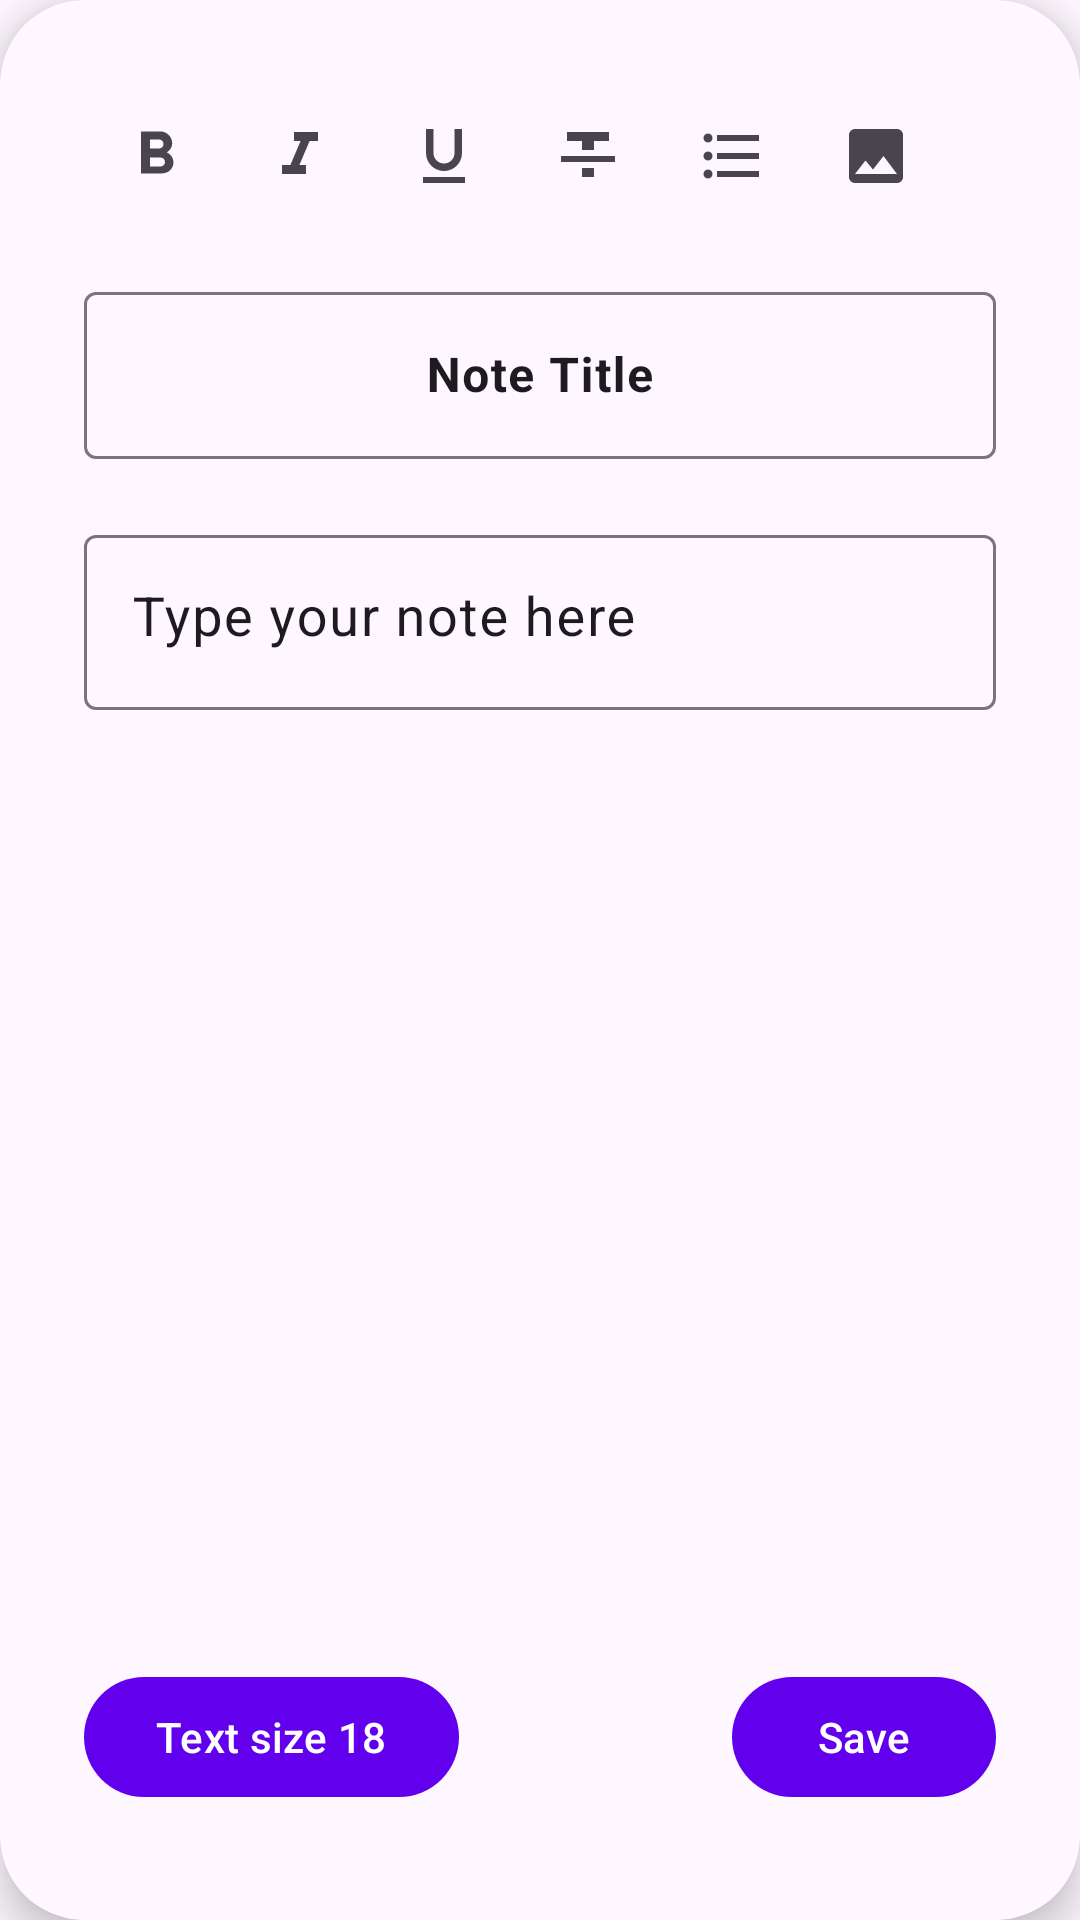

Reconstruct the res/layout file that produces this screen, plus the resources it refers to.
<!-- AndroidManifest.xml: application theme Theme.StickyN -->
<!-- res/layout/activity_main.xml -->
<?xml version="1.0" encoding="utf-8"?>
<androidx.cardview.widget.CardView
    xmlns:android="http://schemas.android.com/apk/res/android"
    xmlns:app="http://schemas.android.com/apk/res-auto"
    xmlns:tools="http://schemas.android.com/tools"
    android:layout_width="match_parent"
    android:layout_height="wrap_content"
    android:layout_margin="16dp"
    app:cardCornerRadius="28dp"
    app:cardElevation="8dp"
    app:cardBackgroundColor="?attr/colorSurface"
    tools:context=".MainActivity">

    <androidx.constraintlayout.widget.ConstraintLayout
        android:layout_width="match_parent"
        android:layout_height="wrap_content"
        android:padding="28dp">

        <HorizontalScrollView
            android:id="@+id/formatting_toolbar"
            android:layout_width="0dp"
            android:layout_height="wrap_content"
            android:scrollbars="none"
            app:layout_constraintTop_toTopOf="parent"
            app:layout_constraintStart_toStartOf="parent"
            app:layout_constraintEnd_toEndOf="parent">

            <LinearLayout
                android:layout_width="wrap_content"
                android:layout_height="wrap_content"
                android:orientation="horizontal">

                <ImageButton
                    android:id="@+id/button_bold"
                    android:layout_width="48dp"
                    android:layout_height="48dp"
                    android:background="@drawable/toggle_button_background"
                    android:contentDescription="@string/bold"
                    android:src="@drawable/ic_format_bold" />

                <ImageButton
                    android:id="@+id/button_italic"
                    android:layout_width="48dp"
                    android:layout_height="48dp"
                    android:background="@drawable/toggle_button_background"
                    android:contentDescription="@string/italic"
                    android:src="@drawable/ic_format_italic" />

                <ImageButton
                    android:id="@+id/button_underline"
                    android:layout_width="48dp"
                    android:layout_height="48dp"
                    android:background="@drawable/toggle_button_background"
                    android:contentDescription="@string/underline"
                    android:src="@drawable/ic_format_underline" />

                <ImageButton
                    android:id="@+id/button_strikethrough"
                    android:layout_width="48dp"
                    android:layout_height="48dp"
                    android:background="@drawable/toggle_button_background"
                    android:contentDescription="@string/strikethrough"
                    android:src="@drawable/ic_format_strikethrough" />

                <ImageButton
                    android:id="@+id/button_bullet_list"
                    android:layout_width="48dp"
                    android:layout_height="48dp"
                    android:background="@drawable/toggle_button_background"
                    android:contentDescription="@string/bullet_list"
                    android:src="@drawable/ic_format_list_bulleted" />

                <ImageButton
                    android:id="@+id/button_add_image"
                    android:layout_width="48dp"
                    android:layout_height="48dp"
                    android:background="?android:attr/selectableItemBackground"
                    android:contentDescription="@string/add_image"
                    android:src="@drawable/ic_image" />

            </LinearLayout>
        </HorizontalScrollView>

        <com.google.android.material.textfield.TextInputLayout
            android:id="@+id/input_layout_title"
            style="@style/Widget.Material3.TextInputLayout.OutlinedBox"
            android:layout_width="0dp"
            android:layout_height="wrap_content"
            android:layout_marginTop="16dp"
            android:textColorHint="?attr/colorOnSurface"
            app:hintTextColor="?attr/colorOnSurface"
            app:layout_constraintEnd_toEndOf="parent"
            app:layout_constraintStart_toStartOf="parent"
            app:layout_constraintTop_toBottomOf="@id/formatting_toolbar">

            <com.google.android.material.textfield.TextInputEditText
                android:id="@+id/edit_widget_title"
                android:layout_width="match_parent"
                android:layout_height="wrap_content"
                android:gravity="center"
                android:hint="@string/note_title_hint"
                android:inputType="text"
                android:textColor="?attr/colorOnSurface"
                android:textStyle="bold" />
        </com.google.android.material.textfield.TextInputLayout>

        <com.google.android.material.textfield.TextInputLayout
            android:id="@+id/input_layout_note"
            style="@style/Widget.Material3.TextInputLayout.OutlinedBox"
            android:layout_width="0dp"
            android:layout_height="wrap_content"
            android:layout_marginTop="20dp"
            android:layout_marginBottom="20dp"
            android:textColorHint="?attr/colorOnSurface"
            app:hintTextColor="?attr/colorOnSurface"
            app:layout_constrainedHeight="true"
            app:layout_constraintHeight_min="350dp"
            app:layout_constraintHeight_max="550dp"
            app:layout_constraintTop_toBottomOf="@id/input_layout_title"
            app:layout_constraintBottom_toTopOf="@+id/button_save"
            app:layout_constraintEnd_toEndOf="parent"
            app:layout_constraintStart_toStartOf="parent">

            <com.google.android.material.textfield.TextInputEditText
                android:id="@+id/edit_text_note"
                android:layout_width="match_parent"
                android:layout_height="wrap_content"
                android:gravity="top"
                android:hint="@string/note_content_hint"
                android:inputType="textMultiLine"
                android:overScrollMode="always"
                android:scrollbars="vertical"
                android:textColor="?attr/colorOnSurface"
                android:textColorHint="#546E7A"
                android:textSize="18sp" />
        </com.google.android.material.textfield.TextInputLayout>

        <com.google.android.material.button.MaterialButton
            android:id="@+id/button_text_size"
            style="@style/Widget.Material3.Button"
            android:layout_width="wrap_content"
            android:layout_height="0dp"
            android:text="@string/text_size_18"
            app:layout_constraintBottom_toBottomOf="@id/button_save"
            app:layout_constraintStart_toStartOf="parent"
            app:layout_constraintTop_toTopOf="@id/button_save" />

        <com.google.android.material.button.MaterialButton
            android:id="@+id/button_save"
            style="@style/Widget.Material3.Button"
            android:layout_width="wrap_content"
            android:layout_height="wrap_content"
            android:layout_marginTop="12dp"
            android:text="@string/save"
            app:layout_constraintBottom_toBottomOf="parent"
            app:layout_constraintEnd_toEndOf="parent"
            app:layout_constraintTop_toBottomOf="@id/input_layout_note" />

    </androidx.constraintlayout.widget.ConstraintLayout>
</androidx.cardview.widget.CardView>
<!-- resources referenced by this layout -->
<resources>
  <!-- drawable ic_format_italic (drawable) -->
  <?xml version="1.0" encoding="utf-8"?>
  <vector xmlns:android="http://schemas.android.com/apk/res/android"
      android:width="24dp"
      android:height="24dp"
      android:viewportWidth="24"
      android:viewportHeight="24"
      android:tint="?attr/colorControlNormal">
      <path
          android:fillColor="@android:color/white"
          android:pathData="M10,4v3h2.21l-3.42,8H6v3h8v-3h-2.21l3.42,-8H18V4z" />
  </vector>
  <!-- drawable ic_format_strikethrough (drawable) -->
  <?xml version="1.0" encoding="utf-8"?>
  <vector xmlns:android="http://schemas.android.com/apk/res/android"
      android:width="24dp"
      android:height="24dp"
      android:viewportWidth="24"
      android:viewportHeight="24"
      android:tint="?attr/colorControlNormal">
      <path
          android:fillColor="@android:color/white"
          android:pathData="M10,19h4v-3h-4v3zM5,4v3h5v3h4V7h5V4H5zM3,14h18v-2H3v2z" />
  </vector>
  <!-- drawable ic_format_underline (drawable) -->
  <?xml version="1.0" encoding="utf-8"?>
  <vector xmlns:android="http://schemas.android.com/apk/res/android"
      android:width="24dp"
      android:height="24dp"
      android:viewportWidth="24"
      android:viewportHeight="24"
      android:tint="?attr/colorControlNormal">
      <path
          android:fillColor="@android:color/white"
          android:pathData="M12,17c3.31,0 6,-2.69 6,-6V3h-2.5v8c0,1.93 -1.57,3.5 -3.5,3.5S8.5,12.93 8.5,11V3H6v8c0,3.31 2.69,6 6,6zM5,19v2h14v-2H5z" />
  </vector>
  <!-- drawable ic_image (drawable) -->
  <?xml version="1.0" encoding="utf-8"?>
  <vector xmlns:android="http://schemas.android.com/apk/res/android"
      android:width="24dp"
      android:height="24dp"
      android:viewportWidth="24"
      android:viewportHeight="24"
      android:tint="?attr/colorControlNormal">
      <path
          android:fillColor="@android:color/white"
          android:pathData="M21,19L21,5c0,-1.1 -0.9,-2 -2,-2L5,3c-1.1,0 -2,0.9 -2,2v14c0,1.1 0.9,2 2,2h14c1.1,0 2,-0.9 2,-2zM8.5,13.5l2.5,3.01L14.5,12l4.5,6L5,18l3.5,-4.5z" />
  </vector>
  <!-- drawable toggle_button_background (drawable) -->
  <?xml version="1.0" encoding="utf-8"?>
  <selector xmlns:android="http://schemas.android.com/apk/res/android">
      
      <item android:state_activated="true">
          <shape android:shape="rectangle">
              <solid android:color="#27000000" /> 
              <corners android:radius="4dp" />
          </shape>
      </item>
      
      <item>
          <shape android:shape="rectangle">
              <solid android:color="@android:color/transparent" />
          </shape>
      </item>
  </selector>
  <string name="add_image">Add Image</string>
  <string name="bold">Bold</string>
  <string name="bullet_list">Bullet List</string>
  <string name="italic">Italic</string>
  <string name="note_content_hint">Type your note here</string>
  <string name="note_title_hint">Note Title</string>
  <string name="save">Save</string>
  <string name="strikethrough">Strikethrough</string>
  <string name="text_size_18">Text size 18</string>
  <string name="underline">Underline</string>
  <style name="Theme.StickyN" parent="Theme.Material3.DayNight.NoActionBar">
          <item name="colorPrimary">@color/purple_500</item>
          <item name="colorSecondary">@color/teal_200</item>
          <item name="android:statusBarColor">@color/purple_700</item>
      </style>
  <color name="purple_500">#FF6200EE</color>
  <color name="teal_200">#FF03DAC5</color>
  <color name="purple_700">#FF3700B3</color>
</resources>
